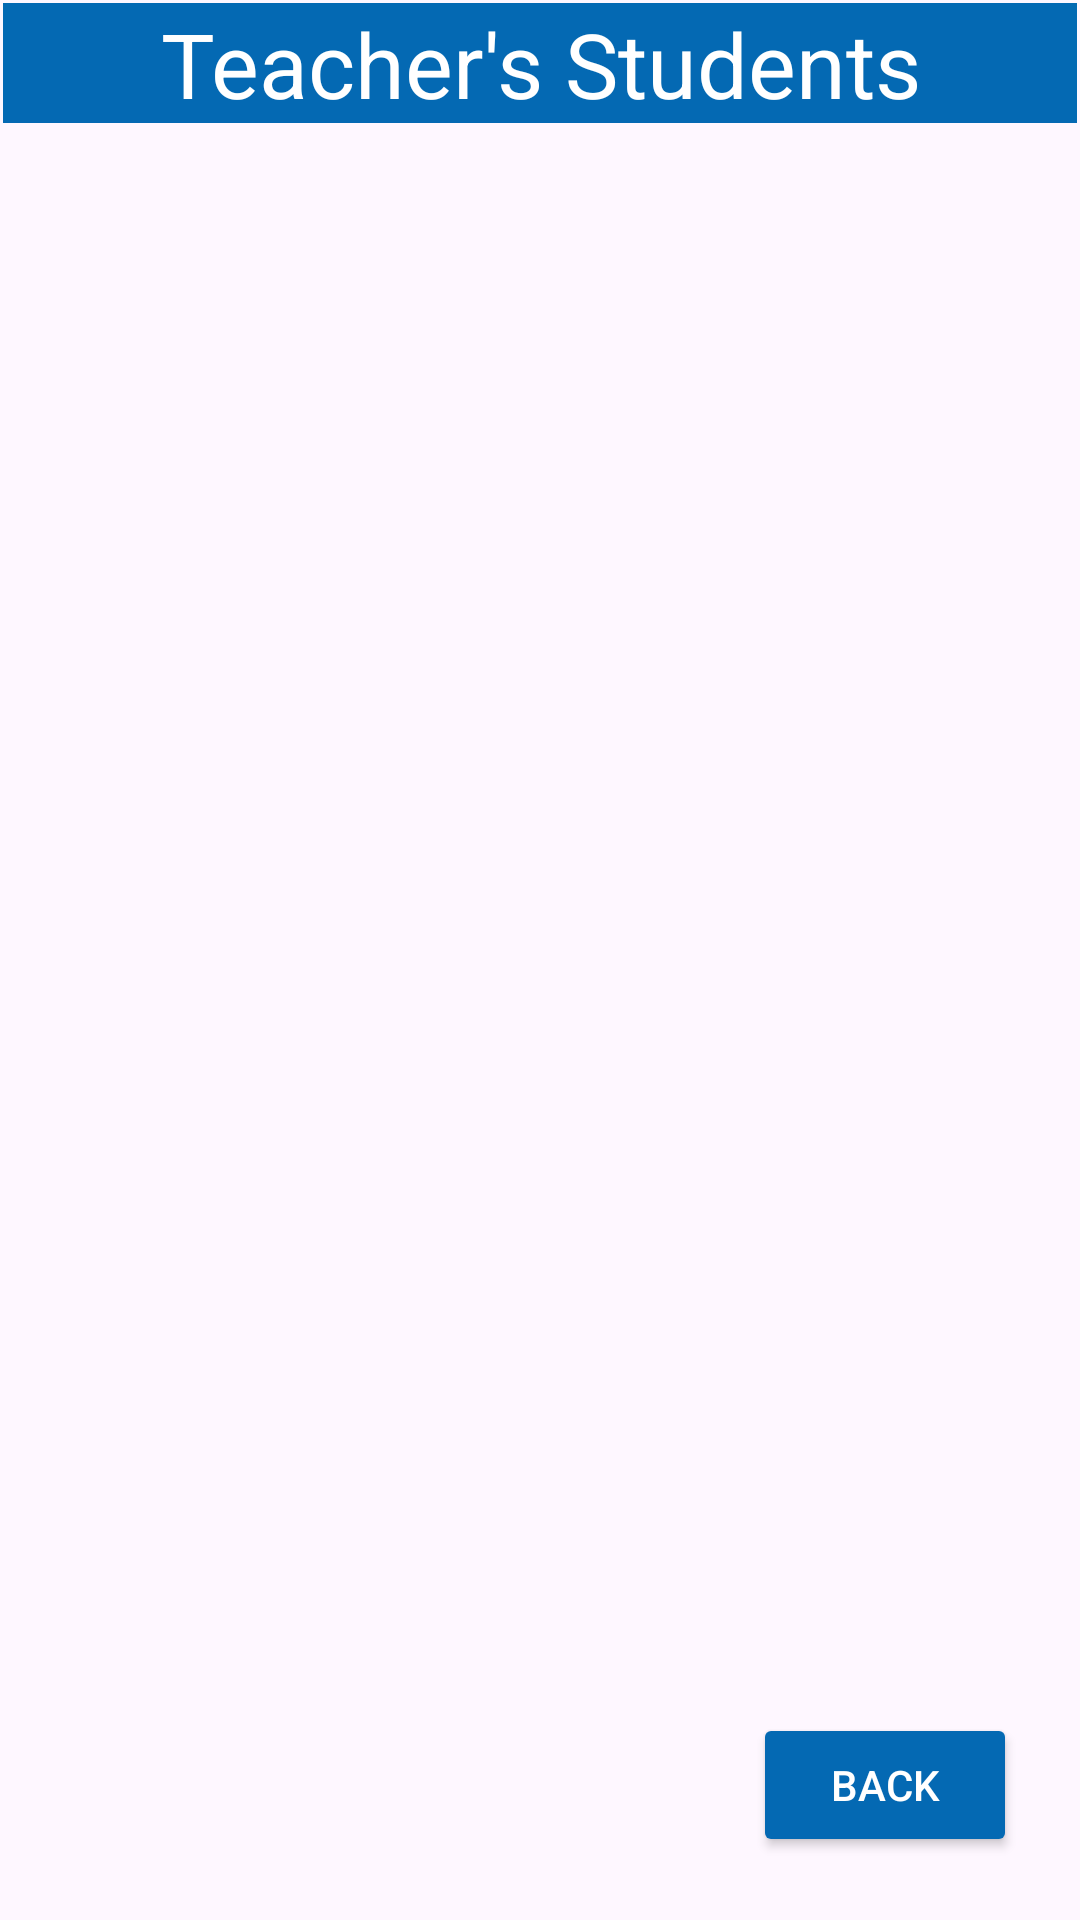

Here is an Android app screen rendered from its layout file. Give the layout XML and the strings, colors and styles it references.
<!-- AndroidManifest.xml: application theme Theme.IAcademy3 -->
<!-- res/layout/activity_list_view_teachers_students.xml -->
<?xml version="1.0" encoding="utf-8"?>
<androidx.constraintlayout.widget.ConstraintLayout xmlns:android="http://schemas.android.com/apk/res/android"
    xmlns:app="http://schemas.android.com/apk/res-auto"
    xmlns:tools="http://schemas.android.com/tools"
    android:layout_width="match_parent"
    android:layout_height="match_parent"
    tools:context=".listView.ListViewTeachersStudents">

    <LinearLayout
        android:id="@+id/lyTeachersStudentsListView"
        android:layout_width="0dp"
        android:layout_height="0dp"
        android:layout_marginStart="1dp"
        android:layout_marginTop="1dp"
        android:layout_marginEnd="1dp"
        android:layout_marginBottom="1dp"
        android:orientation="vertical"
        app:layout_constraintBottom_toBottomOf="parent"
        app:layout_constraintEnd_toEndOf="parent"
        app:layout_constraintStart_toStartOf="parent"
        app:layout_constraintTop_toTopOf="parent">

        <TextView
            android:id="@+id/tvTitle"
            android:layout_width="match_parent"
            android:layout_height="40dp"
            android:layout_marginBottom="10dp"
            android:text="Teacher's Students"
            android:textAlignment="center"
            android:textSize="30dp"
            android:background="#0469b3"
            android:textColor="@color/white"/>
        <ListView
            android:id="@+id/lvTeachersStudents"
            android:layout_width="match_parent"
            android:layout_height="match_parent"
            android:clickable="true">
        </ListView>
    </LinearLayout>
    <Button
        android:id="@+id/btnBackMenuTeachersStudentsListView"
        android:layout_width="wrap_content"
        android:layout_height="wrap_content"
        android:layout_marginRight="20dp"
        android:layout_marginBottom="20dp"
        android:text="Back"
        app:layout_constraintBottom_toBottomOf="@+id/lyTeachersStudentsListView"
        app:layout_constraintRight_toRightOf="@+id/lyTeachersStudentsListView"
        android:backgroundTint="#0469b3"
        android:textColor="@color/white"/>

</androidx.constraintlayout.widget.ConstraintLayout>
<!-- resources referenced by this layout -->
<resources>
  <style name="Theme.IAcademy3" parent="Base.Theme.IAcademy3" />
  <style name="Base.Theme.IAcademy3" parent="Theme.Material3.DayNight.NoActionBar">
          
          
      </style>
  <!-- not gathered from this repository: default colours our renderer supplied (Android Studio template values) -->
  <color name="white">#FFFFFFFF</color>
</resources>
